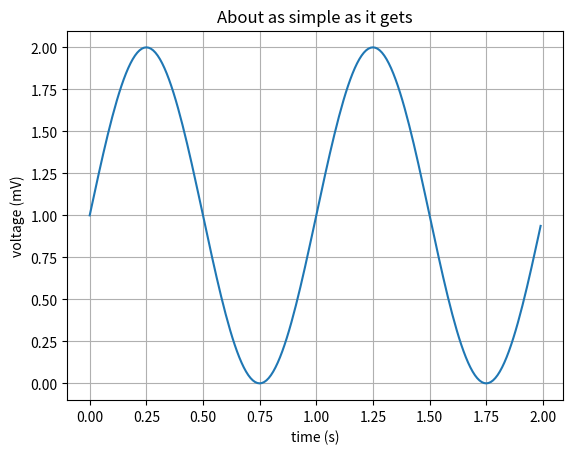
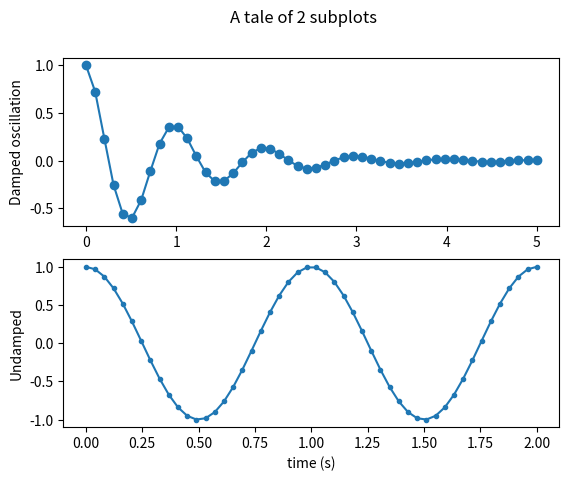

Reproduce these figures in Python, in order.

import matplotlib
import matplotlib.pyplot as plt
import numpy as np

# Data for plotting
t = np.arange(0.0, 2.0, 0.01)
s = 1 + np.sin(2 * np.pi * t)

fig, ax = plt.subplots()
ax.plot(t, s)

ax.set(xlabel='time (s)', ylabel='voltage (mV)',
        title='About as simple as it gets')
ax.grid()

fig.savefig("test.png")

x1 = np.linspace(0.0, 5.0)
x2 = np.linspace(0.0, 2.0)

y1 = np.cos(2 * np.pi * x1) * np.exp(-x1)
y2 = np.cos(2 * np.pi * x2)

fig, (ax1, ax2) = plt.subplots(2, 1)
fig.suptitle('A tale of 2 subplots')

ax1.plot(x1, y1, 'o-')
ax1.set_ylabel('Damped oscillation')

ax2.plot(x2, y2, '.-')
ax2.set_xlabel('time (s)')
ax2.set_ylabel('Undamped')
fig.savefig("test1.png")

